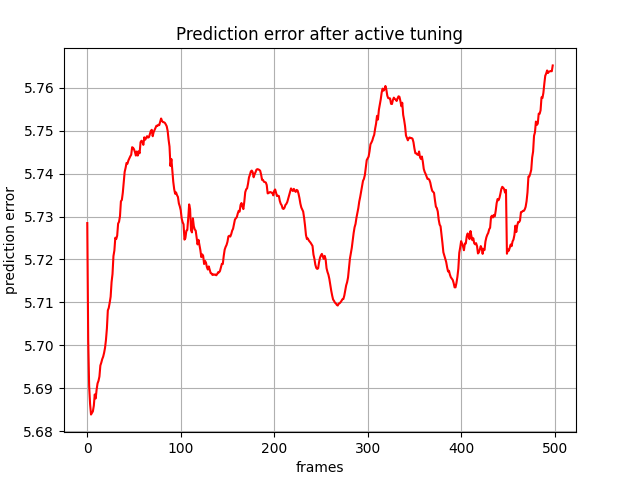

The file beside this chart, header and first rows:
, 0
0, tensor(5.72848654, device='cuda:0')
1, tensor(5.70117950, device='cuda:0')
2, tensor(5.69052362, device='cuda:0')
3, tensor(5.68632984, device='cuda:0')
4, tensor(5.68385506, device='cuda:0')
5, tensor(5.68421793, device='cuda:0')
6, tensor(5.68460178, device='cuda:0')
7, tensor(5.68591356, device='cuda:0')
8, tensor(5.68853760, device='cuda:0')
9, tensor(5.68761396, device='cuda:0')
10, tensor(5.68967962, device='cuda:0')
11, tensor(5.69112349, device='cuda:0')
12, tensor(5.69170332, device='cuda:0')
13, tensor(5.69270706, device='cuda:0')
14, tensor(5.69528437, device='cuda:0')
15, tensor(5.69595289, device='cuda:0')
16, tensor(5.69677544, device='cuda:0')
17, tensor(5.69733763, device='cuda:0')
18, tensor(5.69823599, device='cuda:0')
19, tensor(5.69941759, device='cuda:0')
20, tensor(5.70126677, device='cuda:0')
21, tensor(5.70391989, device='cuda:0')
22, tensor(5.70813608, device='cuda:0')
23, tensor(5.70871878, device='cuda:0')
24, tensor(5.70993185, device='cuda:0')
25, tensor(5.71132421, device='cuda:0')
26, tensor(5.71472979, device='cuda:0')
27, tensor(5.71661139, device='cuda:0')
28, tensor(5.72077942, device='cuda:0')
29, tensor(5.72209501, device='cuda:0')
30, tensor(5.72507524, device='cuda:0')
31, tensor(5.72477341, device='cuda:0')
32, tensor(5.72555828, device='cuda:0')
33, tensor(5.72836304, device='cuda:0')
34, tensor(5.72879934, device='cuda:0')
35, tensor(5.73009729, device='cuda:0')
36, tensor(5.73356533, device='cuda:0')
37, tensor(5.73387623, device='cuda:0')
38, tensor(5.73553085, device='cuda:0')
39, tensor(5.73810625, device='cuda:0')
40, tensor(5.74040556, device='cuda:0')
41, tensor(5.74135494, device='cuda:0')
42, tensor(5.74249744, device='cuda:0')
43, tensor(5.74233294, device='cuda:0')
44, tensor(5.74307966, device='cuda:0')
45, tensor(5.74355936, device='cuda:0')
46, tensor(5.74403572, device='cuda:0')
47, tensor(5.74440575, device='cuda:0')
48, tensor(5.74616385, device='cuda:0')
49, tensor(5.74602604, device='cuda:0')
50, tensor(5.74568844, device='cuda:0')
51, tensor(5.74503613, device='cuda:0')
52, tensor(5.74421549, device='cuda:0')
53, tensor(5.74517632, device='cuda:0')
54, tensor(5.74421406, device='cuda:0')
55, tensor(5.74520159, device='cuda:0')
56, tensor(5.74474478, device='cuda:0')
57, tensor(5.74733782, device='cuda:0')
58, tensor(5.74767399, device='cuda:0')
59, tensor(5.74741030, device='cuda:0')
... 439 more rows
